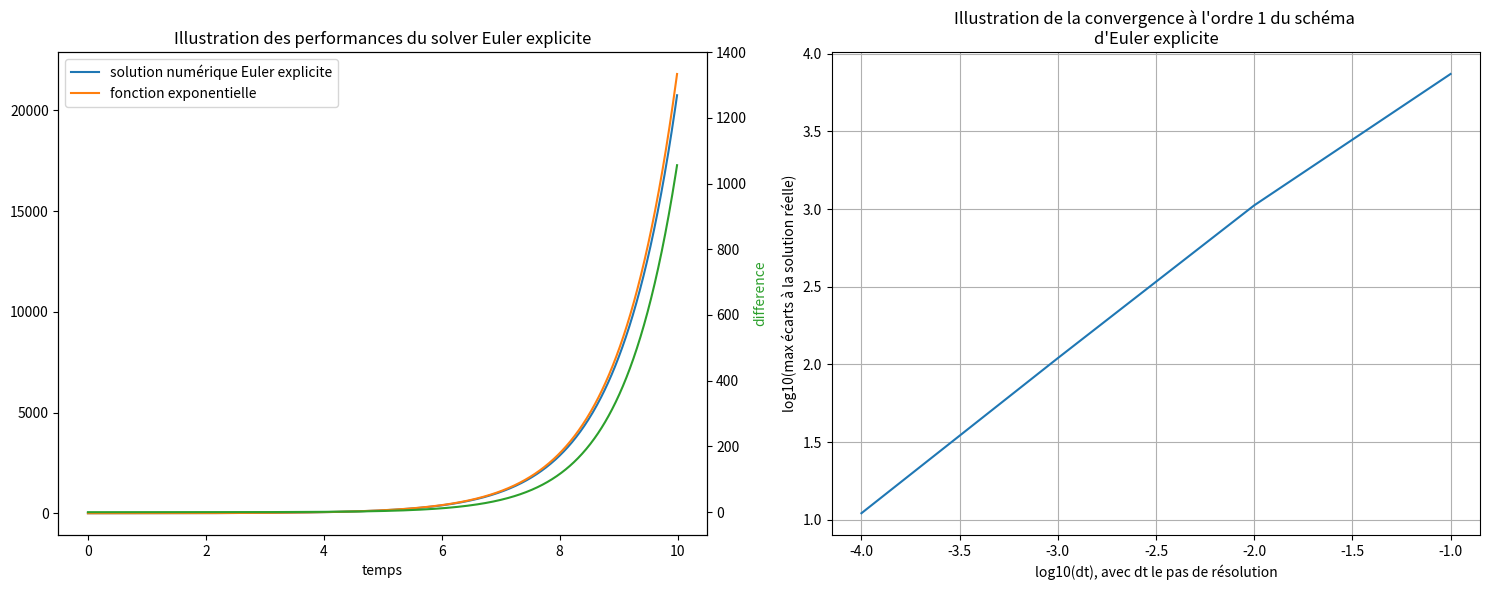
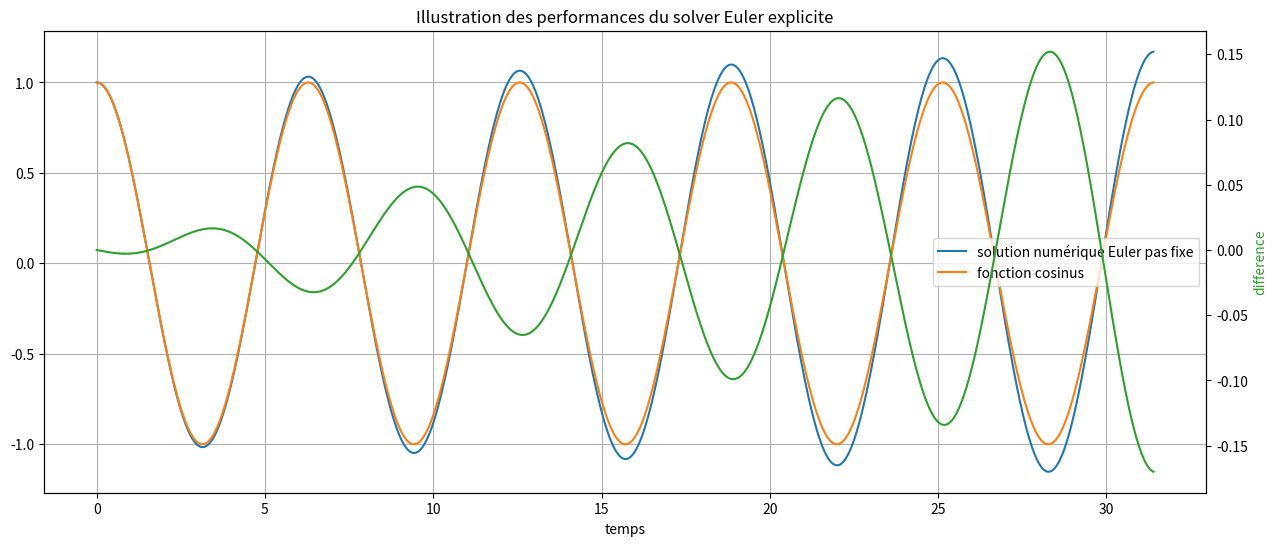
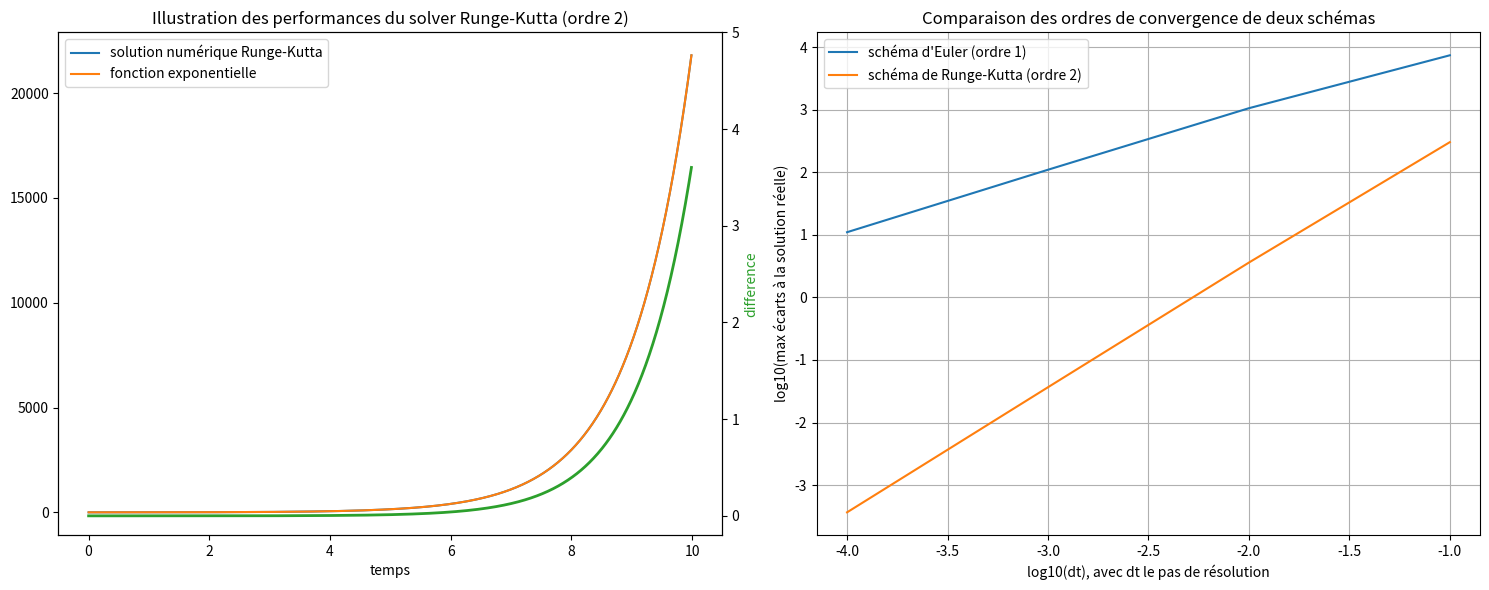
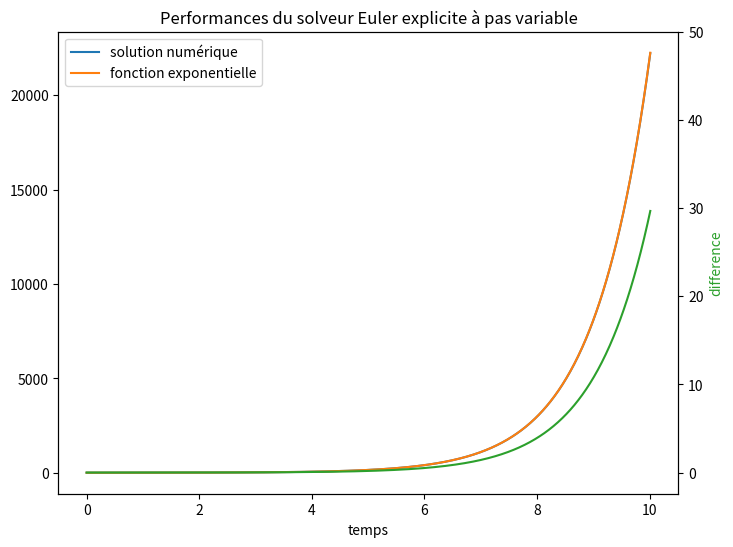
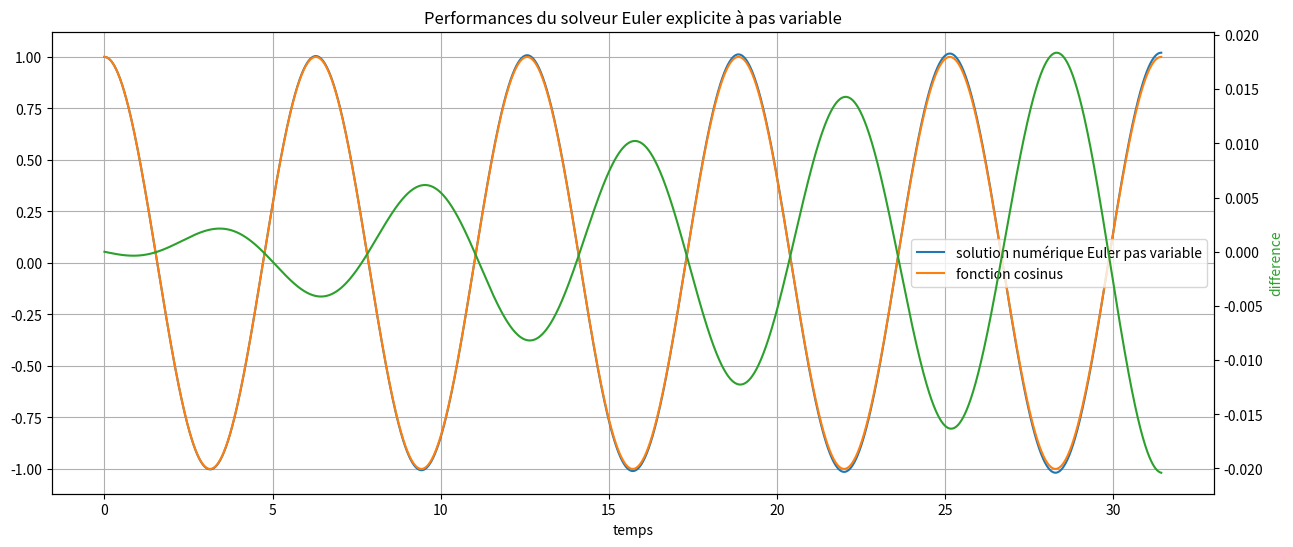
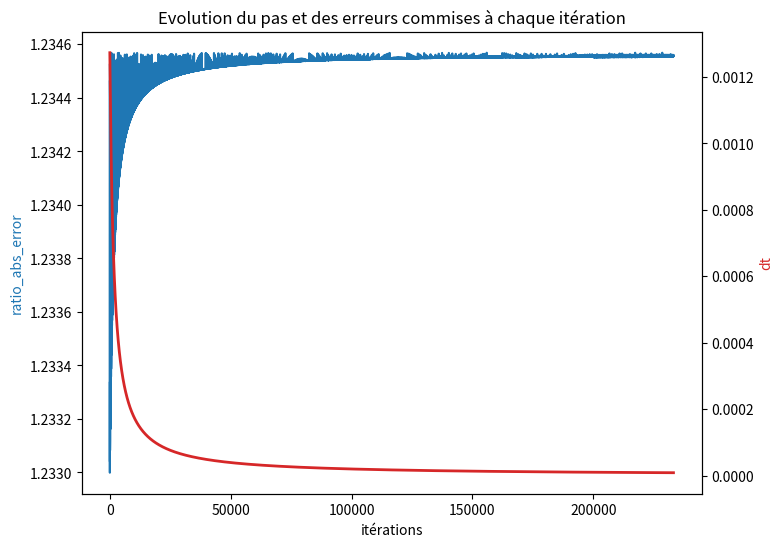

These figures' Python source, in order:
import math
import numpy as np
import matplotlib.pyplot as plt

def solve_euler_explicit(f, x0, dt, tf, t0=0):
    '''Résout l'équation différentielle dx/dt(t) = f(t, x) à l'aide de la
    méthode d'Euler explicite. Renvoie les listes temps et solution.'''
    T = tf - t0
    nbiter = math.floor(T/dt)
    temps = [i * dt for i in range(nbiter)]
    solution = [x0]
    for i in range(1, nbiter):
        solution.append(solution[i-1] + dt * f(i * dt, solution[i-1]))
    return temps, solution

def convergence_euler(f, x0, tf, t0=0, nbiter=4):
    ''' Pour l'équation différentielle canonique dx/dt = x, retourne le log10
    du maximum des écarts à la solution réelle en fonction du log10 de dt.
    Permet une lecture graphique de l'ordre de convergence du schéma d'Euler
    explicite. Exécute le schéma d'Euler pour dt allant de 0.1 à
    0.1/10**nbiter.'''
    dt0 = 0.1 # initial value of dt
    list_dt = [dt0/(10**i) for i in range(nbiter)] # all tested dt
    max_difference = []
    for dt in list_dt:
        temps, num_solution = solve_euler_explicit(f, x0, dt, tf, t0)
        num_solution = np.array(num_solution)
        real_solution = np.array([np.exp(t) for t in temps])
        difference = abs(num_solution - real_solution)
        max_error = max(difference)
        max_difference.append(max_error)
    log_list_dt = np.log10(list_dt)
    log_max_difference = np.log10(max_difference)
    return log_list_dt, log_max_difference

#Illustration des performances et détermination de l'ordre de convergence avec la fonction exponentielle.
f = lambda t, x : x
time, num_solution_euler = solve_euler_explicit(f, 1, 0.01, 10)
Y = np.exp(time)
Z = [y - x for y, x in zip(Y, num_solution_euler)]

fig, (ax1, ax2) = plt.subplots(1, 2, figsize = (15, 6))
log_list_dt, log_max_difference_euler = convergence_euler(f, 1, 10)
ax1.plot(time, num_solution_euler, label = 'solution numérique Euler explicite')
ax1.plot(time, Y, label = 'fonction exponentielle')
ax1.set_xlabel("temps")
ax1.set_title("Illustration des performances du solver Euler explicite")
ax1.legend()
ax3 = ax1.twinx()
ax3.plot(time, Z, color='tab:green')
ax3.set_ylabel('difference', color='tab:green')
ax3.set_ylim(-70, 1400)

ax2.plot(log_list_dt, log_max_difference_euler)
ax2.set_title("Illustration de la convergence à l'ordre 1 du schéma \nd'Euler explicite")
ax2.set(xlabel = 'log10(dt), avec dt le pas de résolution', ylabel = 'log10(max écarts à la solution réelle)')
ax2.grid(True)

fig.tight_layout()
plt.show()

#Illustration des performances avec la fonction cosinus.
def g(t, X) :
    x, y = X[0], X[1]
    return np.array([y, -x])

time, num_solution_runge = solve_euler_explicit(g, np.array([1, 0]), 0.01, 10*np.pi)
x_new = [x[0] for x in num_solution_runge]
Y = np.cos(time)
Z = [y - z for y, z in zip(Y, x_new)]

fig, ax1 = plt.subplots(figsize=(15, 6))
ax1.plot(time, x_new, label = 'solution numérique Euler pas fixe')
ax1.plot(time, Y, label = 'fonction cosinus')
ax1.set_xlabel("temps")
ax1.set_title("Illustration des performances du solver Euler explicite")
ax1.legend()
ax2 = ax1.twinx()
ax2.plot(time, Z, color='tab:green')
ax2.set_ylabel('difference', color='tab:green')

ax1.grid(True)
plt.show()

def solve_runge_kutta_ordre_2(f, x0, dt, tf, t0=0):
    ''''Résout l'équation différentielle dx/dt(t) = f(t, x) à l'aide de la
    méthode de Runge_Kutta à l'ordre 2. Renvoie les listes temps et solution.'''
    T = tf - t0
    nbiter = math.floor(T/dt)
    temps = [i * dt for i in range(nbiter)]
    solution = [x0]
    for i in range(1, nbiter):
        F1 = f(i * dt, solution[i-1])
        F2 = f((i+1) * dt, solution[i-1] + dt * F1)
        solution.append(solution[i-1] + dt/2 * (F1 + F2))
    return temps, solution

def convergence_runge_kutta(f, x0, tf, t0=0, nbiter=4):
    ''' Pour l'équation différentielle canonique dx/dt = x, retourne le log10
    du maximum des écarts à la solution réelle en fonction du log10 de dt.
    Permet une lecture graphique de l'ordre de convergence du schéma de
    Runge-Kutta. Exécute le schéma de Runge-Kutta pour dt allant de 0.1 à
    0.1/10**nbiter.'''
    dt0 = 0.1 # initial value of dt
    list_dt = [dt0/10**i for i in range(nbiter)] # all tested dt
    max_difference = []
    for dt in list_dt:
        temps, num_solution = solve_runge_kutta_ordre_2(f, x0, dt, tf, t0)
        num_solution = np.array(num_solution)
        real_solution = np.array([np.exp(t) for t in temps])
        difference = abs(num_solution - real_solution)
        max_error = max(difference)
        max_difference.append(max_error)
    log_list_dt = np.log10(list_dt)
    log_max_difference = np.log10(max_difference)
    return log_list_dt, log_max_difference

time, num_solution_runge = solve_runge_kutta_ordre_2(f, 1, 0.01, 10)
Y = np.exp(time)
Z = [y - x for y, x in zip(Y, num_solution_runge)]
fig, (ax1, ax2) = plt.subplots(1, 2, figsize = (15, 6))
log_list_dt, log_max_difference_runge = convergence_runge_kutta(f, 1, 10)

ax1.plot(time, num_solution_runge, label = 'solution numérique Runge-Kutta')
ax1.plot(time, Y, label = 'fonction exponentielle')
ax1.set_xlabel("temps")
ax1.set_title("Illustration des performances du solver Runge-Kutta (ordre 2)")
ax1.legend()
ax3 = ax1.twinx()
ax3.plot(time, Z, color='tab:green', linewidth=2)
ax3.set_ylabel('difference', color='tab:green')
ax3.set_ylim(-0.2, 5)

ax2.plot(log_list_dt, log_max_difference_euler, label = "schéma d'Euler (ordre 1)")
ax2.plot(log_list_dt, log_max_difference_runge, label = 'schéma de Runge-Kutta (ordre 2)')
ax2.set_title("Comparaison des ordres de convergence de deux schémas")
ax2.set(xlabel = 'log10(dt), avec dt le pas de résolution', ylabel = \
    'log10(max écarts à la solution réelle)')
ax2.legend()
ax2.grid(True)

fig.tight_layout()
plt.show()

def solve_ivp_euler_explicit_variable_step(f, t0, x0, t_f, dtmin=1e-16, dtmax=0.01, atol=1e-6):
    dt = dtmax/10 # initial integration step
    list_dt, list_errors = [], []
    ts, xs = [t0], [x0]  # storage variables
    t = t0  
    ti = 0  # internal time keeping track of time since latest storage point : must remain below dtmax
    x = x0
    while ts[-1] < t_f:
        while ti < dtmax:
            t_next, ti_next, x_next = t + dt, ti + dt, x + dt * f(x)
            x_back = x_next - dt * f(x_next)
            ratio_abs_error = atol / (np.linalg.norm(x_back-x)/2)
            dt = 0.9 * dt * math.sqrt(ratio_abs_error)
            if dt < dtmin:
                raise ValueError("Time step below minimum")
            elif dt > dtmax/2:
                dt = dtmax/2
            list_errors.append(ratio_abs_error)
            list_dt.append(dt)
            t, ti, x = t_next, ti_next, x_next
        dt2DT = dtmax - ti # time left to dtmax
        t_next, ti_next, x_next = t + dt2DT, 0, x + dt2DT * f(x)
        ts.append(t_next)
        xs.append(x_next)
        t, ti, x = t_next, ti_next, x_next
    return ts, xs, list_dt, list_errors

h = lambda x : x   # f ne dépendant pas de t
fig, ax1 = plt.subplots(figsize = (8, 6))
t, x, list_dt, list_errors = solve_ivp_euler_explicit_variable_step(h, 0, 1, 10)

Y = np.exp(t)
Z = [y - x for y, x in zip(Y, x)]
ax1.plot(t, x, label = "solution numérique")
ax1.plot(t, Y, label = "fonction exponentielle")
ax1.set_xlabel("temps")
ax1.legend()
ax1.set_title("Performances du solveur Euler explicite à pas variable")
ax3 = ax1.twinx()
ax3.plot(t, Z, color='tab:green')
ax3.set_ylabel('difference', color='tab:green')
ax3.set_ylim(-2.4, 50)

plt.show()

def w(X):
    x, y = X[0], X[1]
    return np.array([y, -x])
fig, ax1 = plt.subplots(figsize = (15, 6))
t, x, list_dt1, list_errors1 = solve_ivp_euler_explicit_variable_step(w, 0, np.array([1, 0]), 10*np.pi)

x_new = [z[0] for z in x]
Y = np.cos(t)
Z = [y - z for y, z in zip(Y, x_new)]
ax1.plot(t, x_new, label = "solution numérique Euler pas variable")
ax1.plot(t, Y, label = "fonction cosinus")
ax1.set_xlabel("temps")
ax1.legend()
ax1.grid(True)
ax1.set_title("Performances du solveur Euler explicite à pas variable")
ax3 = ax1.twinx()
ax3.plot(t, Z, color='tab:green')
ax3.set_ylabel('difference', color='tab:green')

fig, ax2 = plt.subplots(figsize = (8, 6))
color = 'tab:blue'
ax2.set_xlabel('itérations')
ax2.set_ylabel('ratio_abs_error', color=color)
ax2.set_title("Evolution du pas et des erreurs commises à chaque itération")
ax2.plot(list_errors[1:], color=color)

color = 'tab:red'
ax4 = ax2.twinx()
ax4.plot(list_dt, color=color, linewidth=2.0)
ax4.set_ylabel('dt', color=color)

plt.show()